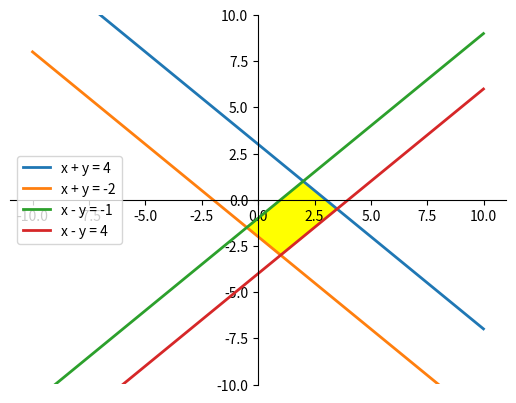

Source code (Python):
import numpy as np
import matplotlib.pyplot as plt
from matplotlib.patches import Polygon


fig = plt.figure()
ax = plt.subplot(111)

# Drawing axis in the middle of the figure. Below URL is the guide.
# https://stackoverflow.com/questions/31556446/drawing-axis-in-the-middle-of-the-figue-in-python

# Move left y-axis and bottim x-axis to centre, passing through (0,0)
ax.spines['left'].set_position('center')
ax.spines['bottom'].set_position('center')

# Eliminate upper and right axes
ax.spines['right'].set_color('none')
ax.spines['top'].set_color('none')

# Show ticks in the left and lower axes only
ax.xaxis.set_ticks_position('bottom')
ax.yaxis.set_ticks_position('left')

x = np.arange(-10.0, 10.0, 0.01)

# Line for: x + y < 4
condition_1_top_line = np.subtract( 3, x)
# Line for: "x + y > -2"
condition_1_bottom_line = np.subtract( -2, x)

# Line for: "x - y > -1"
condition_2_top_line = np.add( -1, x)
# Line for: "x - y < 4"
condition_2_bottom_line= np.add(-4, x)

line1, = plt.plot(x, condition_1_top_line, lw=2, label = "x + y = 4" )
line2, = plt.plot(x, condition_1_bottom_line,  lw=2, label = "x + y = -2")
line3, = plt.plot(x, condition_2_top_line, lw=2, label =  "x - y = -1")
line4, = plt.plot(x, condition_2_bottom_line, lw=2 ,label = "x - y = 4")


# Make the shaded region. Below URL is the guide.
# https://matplotlib.org/gallery/showcase/integral.html#sphx-glr-gallery-showcase-integral-py
verts = [(-0.5, -1.5)] +  [(2, 1)] +  [(3.5, -0.5)] +  [(1, -3)]
# poly = Polygon(verts, facecolor='0.9', edgecolor='0.5')
poly = Polygon(verts, color='yellow')
ax.add_patch(poly)

# Show label. Below URL is the guide.
# https://stackoverflow.com/questions/17941083/how-to-label-a-line-in-matplotlib-python/17942066
plt.legend()
plt.ylim(-10,10)
ax=plt.gca()

plt.show()
